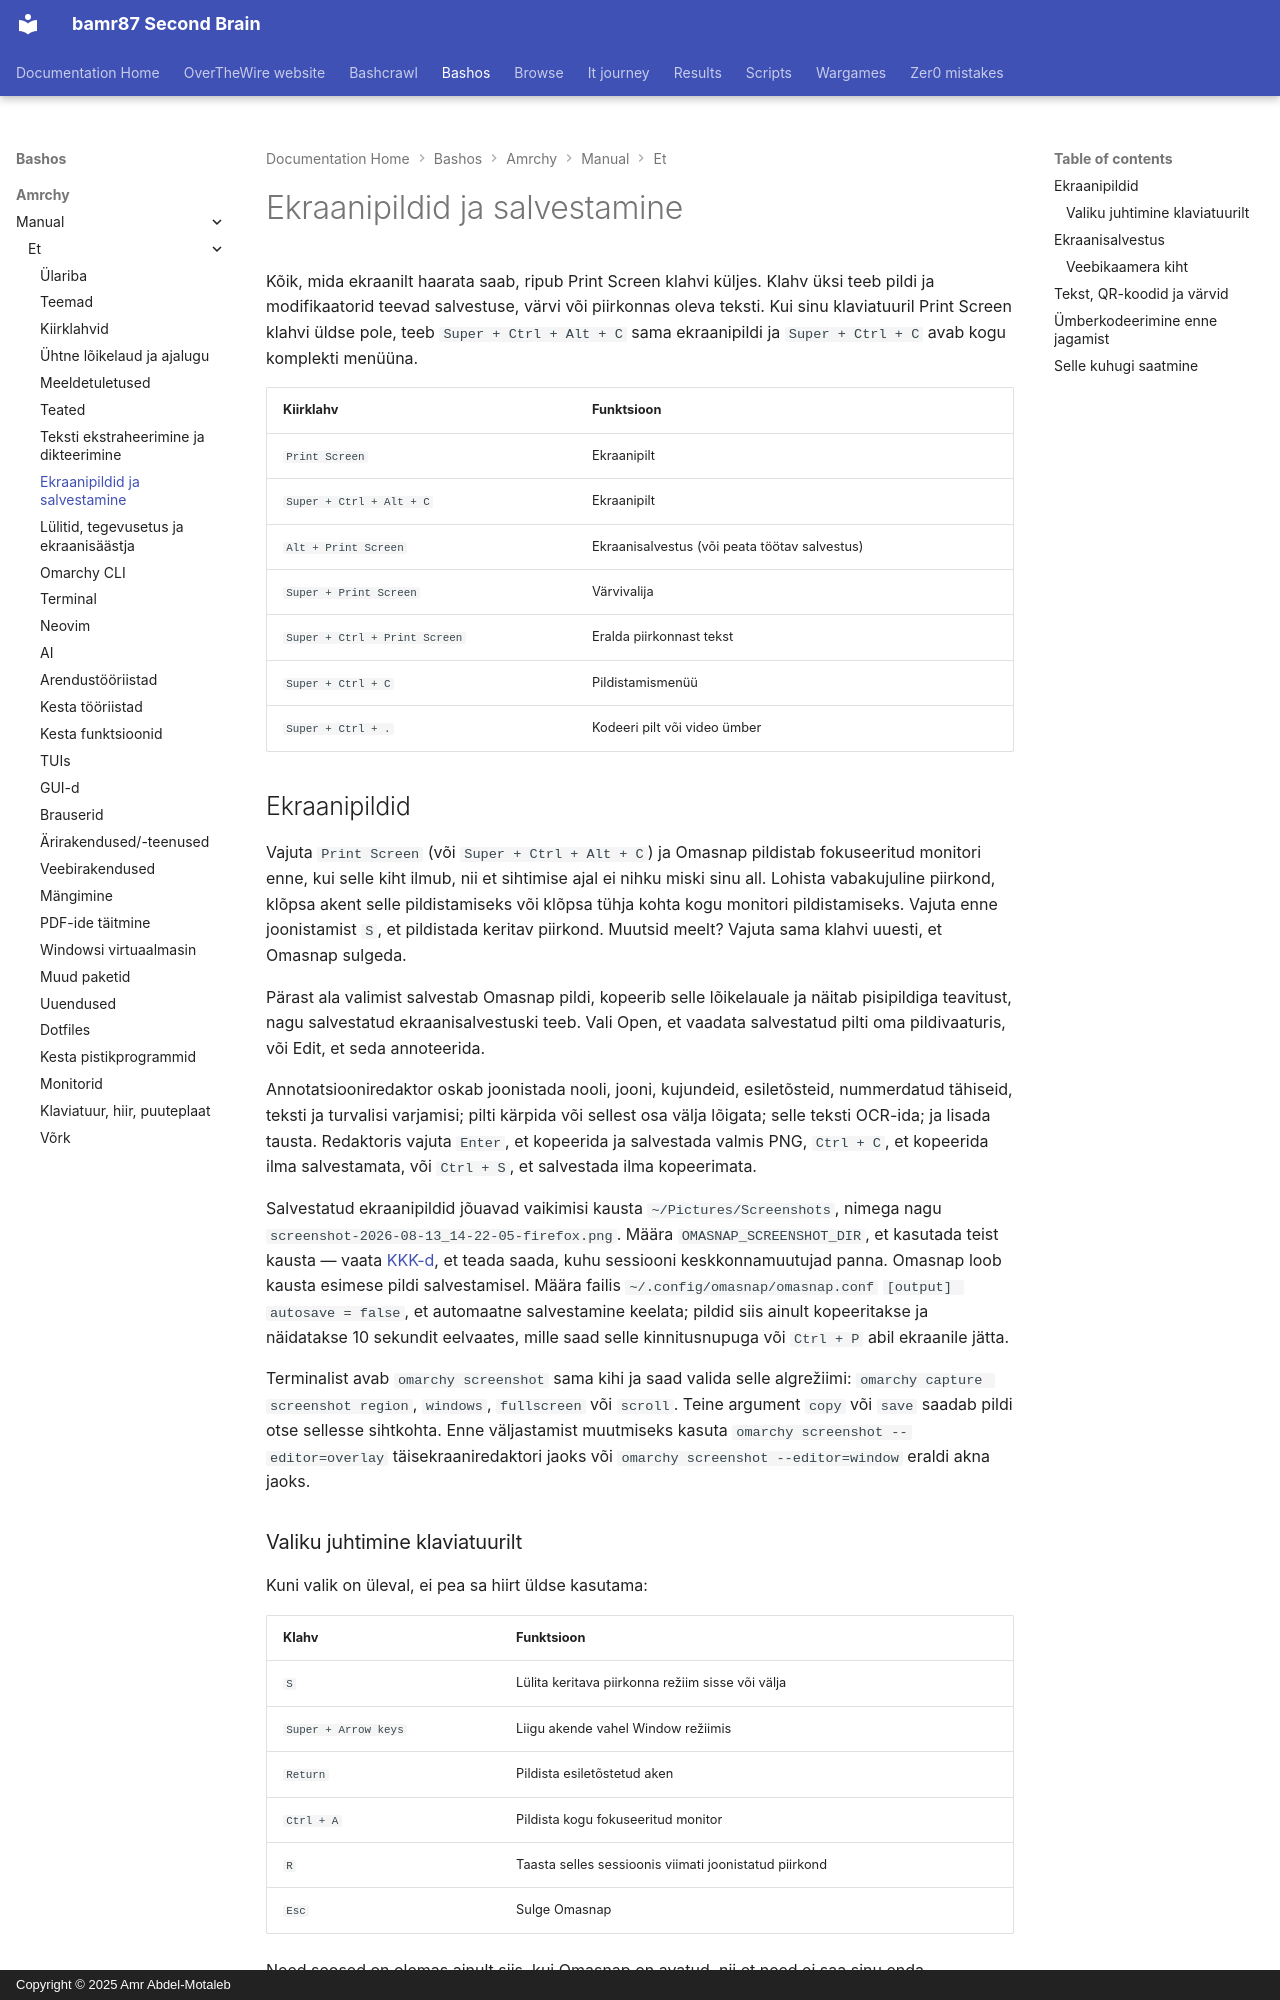

repository: bamr87/README · page: bashos/amrchy/manual/et/12-screenshots-recording/index.html · generator: mkdocs · copyright: Copyright © 2025 Amr Abdel-Motaleb

---
source_file: amrchy/manual/et/12-screenshots-recording.md
source_repo: bamr87/bashos
source_url: https://github.com/bamr87/bashos/blob/main/amrchy/manual/et/12-screenshots-recording.md
title: Ekraanipildid ja salvestamine
---
# Ekraanipildid ja salvestamine

Kõik, mida ekraanilt haarata saab, ripub Print Screen klahvi küljes. Klahv üksi teeb pildi ja modifikaatorid teevad salvestuse, värvi või piirkonnas oleva teksti. Kui sinu klaviatuuril Print Screen klahvi üldse pole, teeb `Super + Ctrl + Alt + C` sama ekraanipildi ja `Super + Ctrl + C` avab kogu komplekti menüüna.

| Kiirklahv | Funktsioon |
| ------ | -------- |
| `Print Screen` | Ekraanipilt |
| `Super + Ctrl + Alt + C` | Ekraanipilt |
| `Alt + Print Screen` | Ekraanisalvestus (või peata töötav salvestus) |
| `Super + Print Screen` | Värvivalija |
| `Super + Ctrl + Print Screen` | Eralda piirkonnast tekst |
| `Super + Ctrl + C` | Pildistamismenüü |
| `Super + Ctrl + .` | Kodeeri pilt või video ümber |

## Ekraanipildid

Vajuta `Print Screen` (või `Super + Ctrl + Alt + C`) ja Omasnap pildistab fokuseeritud monitori enne, kui selle kiht ilmub, nii et sihtimise ajal ei nihku miski sinu all. Lohista vabakujuline piirkond, klõpsa akent selle pildistamiseks või klõpsa tühja kohta kogu monitori pildistamiseks. Vajuta enne joonistamist `S`, et pildistada keritav piirkond. Muutsid meelt? Vajuta sama klahvi uuesti, et Omasnap sulgeda.

Pärast ala valimist salvestab Omasnap pildi, kopeerib selle lõikelauale ja näitab pisipildiga teavitust, nagu salvestatud ekraanisalvestuski teeb. Vali Open, et vaadata salvestatud pilti oma pildivaaturis, või Edit, et seda annoteerida.

Annotatsiooniredaktor oskab joonistada nooli, jooni, kujundeid, esiletõsteid, nummerdatud tähiseid, teksti ja turvalisi varjamisi; pilti kärpida või sellest osa välja lõigata; selle teksti OCR-ida; ja lisada tausta. Redaktoris vajuta `Enter`, et kopeerida ja salvestada valmis PNG, `Ctrl + C`, et kopeerida ilma salvestamata, või `Ctrl + S`, et salvestada ilma kopeerimata.

Salvestatud ekraanipildid jõuavad vaikimisi kausta `~/Pictures/Screenshots`, nimega nagu `screenshot-2026-08-13_14-22-05-firefox.png`. Määra `OMASNAP_SCREENSHOT_DIR`, et kasutada teist kausta — vaata [KKK-d](46-faq.md), et teada saada, kuhu sessiooni keskkonnamuutujad panna. Omasnap loob kausta esimese pildi salvestamisel. Määra failis `~/.config/omasnap/omasnap.conf` `[output] autosave = false`, et automaatne salvestamine keelata; pildid siis ainult kopeeritakse ja näidatakse 10 sekundit eelvaates, mille saad selle kinnitusnupuga või `Ctrl + P` abil ekraanile jätta.

Terminalist avab `omarchy screenshot` sama kihi ja saad valida selle algrežiimi: `omarchy capture screenshot region`, `windows`, `fullscreen` või `scroll`. Teine argument `copy` või `save` saadab pildi otse sellesse sihtkohta. Enne väljastamist muutmiseks kasuta `omarchy screenshot --editor=overlay` täisekraaniredaktori jaoks või `omarchy screenshot --editor=window` eraldi akna jaoks.

### Valiku juhtimine klaviatuurilt

Kuni valik on üleval, ei pea sa hiirt üldse kasutama:

| Klahv | Funktsioon |
| --- | -------- |
| `S` | Lülita keritava piirkonna režiim sisse või välja |
| `Super + Arrow keys` | Liigu akende vahel Window režiimis |
| `Return` | Pildista esiletõstetud aken |
| `Ctrl + A` | Pildista kogu fokuseeritud monitor |
| `R` | Taasta selles sessioonis viimati joonistatud piirkond |
| `Esc` | Sulge Omasnap |

Need seosed on olemas ainult siis, kui Omasnap on avatud, nii et need ei saa sinu enda konfiguratsioonis millegagi kokku põrgata.
